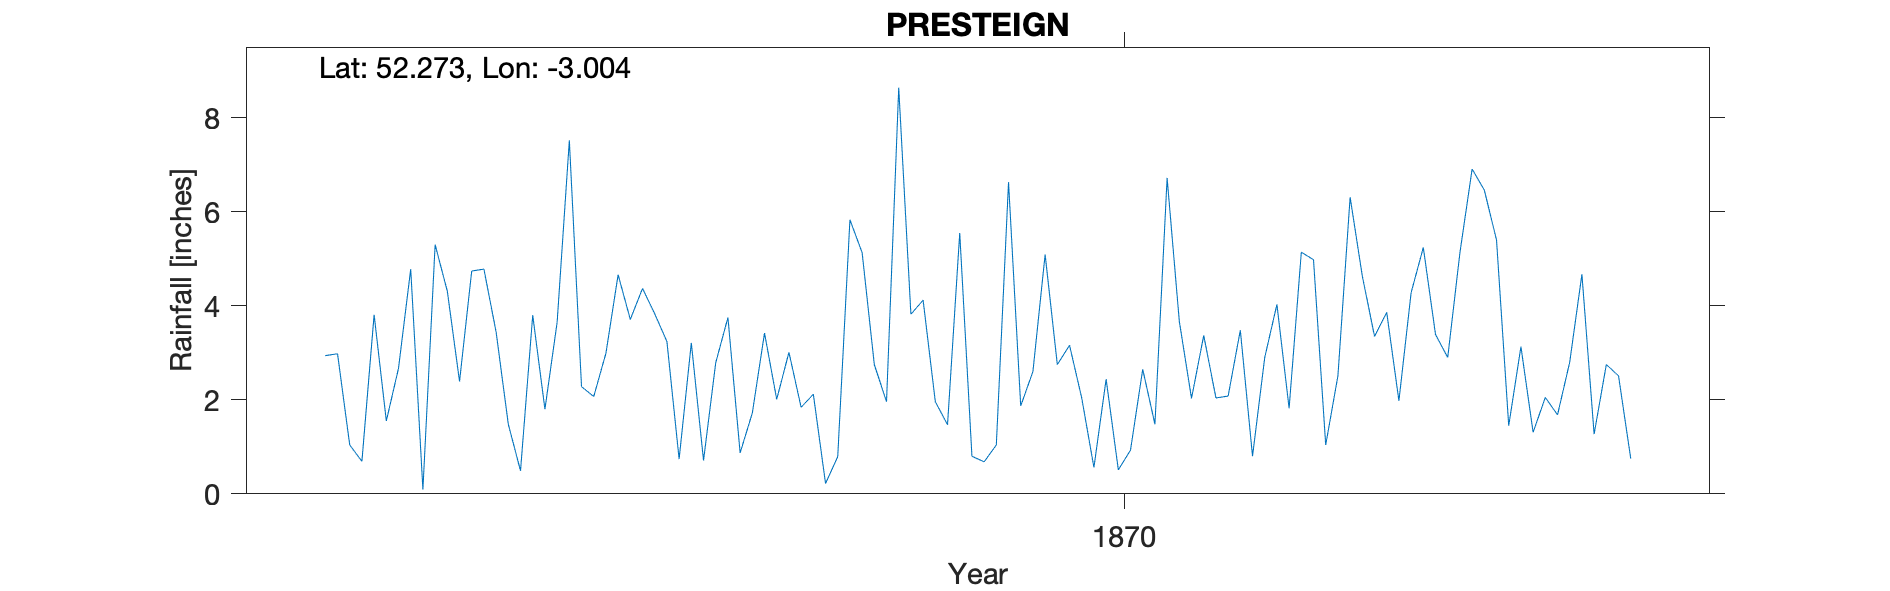

The table this chart was drawn from, first rows:
PRESTEIGN, , , , , , , , , , , , , , , , , , , , 
Grid ref, SO316644, Long, -3.004, Lat, 52.27, Elevation, 550, ft., , , , , , , , , , , , 
Station no, RR2734, , , , , , , , , , , , , , , , , , , 
, 1860, 1861, 1862, 1863, 1864, 1865, 1866, 1867, 1868, 1869, 1870, 1871, 1872, 1873, 1874, 1875, 1876, 1877, 1878, 1879
January, , , , , , 2.94, 4.74, 4.66, 3.42, 3.82, 2.75, 3.37, 6.31, 5.4, , , , , , 
February, , , , , , 2.98, 4.78, 3.71, 2.01, 4.12, 3.16, 2.04, 4.63, 1.45, , , , , , 
March, , , , , , 1.04, 3.44, 4.37, 3.01, 1.96, 2.04, 2.08, 3.35, 3.13, , , , , , 
April, , , , , , 0.69, 1.48, 3.83, 1.84, 1.47, 0.56, 3.48, 3.86, 1.31, , , , , , 
May, , , , , , 3.81, 0.49, 3.24, 2.12, 5.55, 2.44, 0.8, 1.98, 2.05, , , , , , 
June, , , , , , 1.55, 3.8, 0.74, 0.22, 0.8, 0.51, 2.9, 4.28, 1.68, , , , , , 
July, , , , , , 2.67, 1.8, 3.21, 0.79, 0.68, 0.93, 4.03, 5.24, 2.8, , , , , , 
August, , , , , , 4.78, 3.65, 0.71, 5.83, 1.04, 2.65, 1.82, 3.39, 4.67, , , , , , 
September, , , , , , 0.09, 7.52, 2.79, 5.13, 6.63, 1.48, 5.14, 2.9, 1.27, , , , , , 
October, , , , , , 5.3, 2.28, 3.75, 2.75, 1.87, 6.72, 4.98, 5.13, 2.75, , , , , , 
November, , , , , , 4.31, 2.07, 0.87, 1.96, 2.6, 3.67, 1.04, 6.91, 2.51, , , , , , 
December, , , , , , 2.39, 2.99, 1.72, 8.64, 5.09, 2.03, 2.51, 6.46, 0.75, , , , , , 
Total, , , , , , 32.55, 39.04, 33.6, 37.72, 35.63, 28.94, 34.19, 54.44, 29.77, , , , , , 
NGR is the quoted long and lat on the 18…, , , , , , , , , , , , , , , , , , , , 
